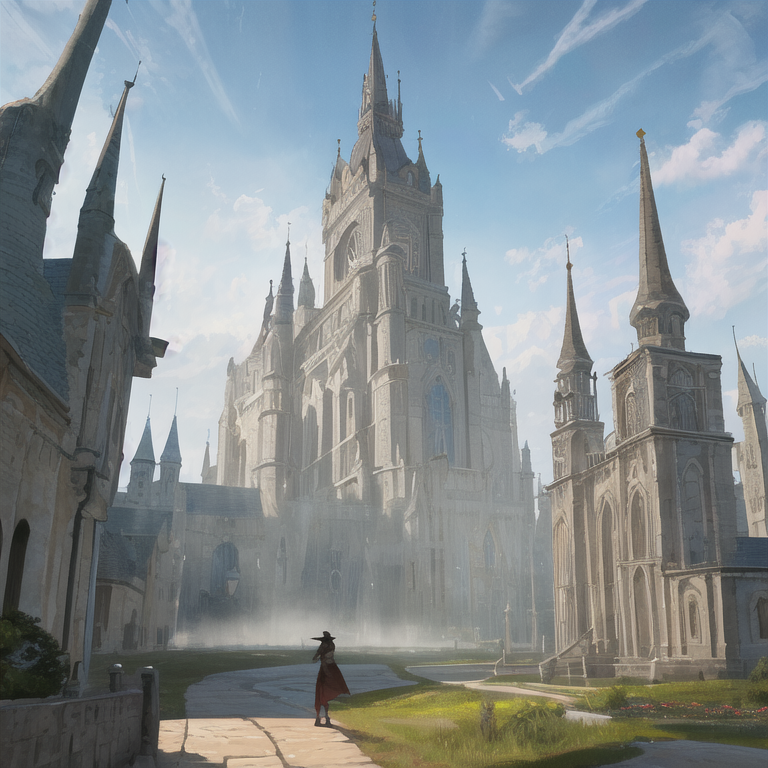
Generation parameters embedded in this image by AUTOMATIC1111 Stable Diffusion web UI or a fork of it (Forge, ...) (PNG 'parameters' text chunk):
masterpiece, best quality,fantasy,outdoors, magic,
Negative prompt: lowres, bad anatomy, bad hands, text, error, missing fingers, extra digit, fewer digits, cropped, worst quality, low quality, normal quality, jpeg artifacts, signature, watermark, username, blurry, artist name
Steps: 20, Sampler: DPM++ SDE Karras, CFG scale: 11, Seed: 2475127627, Size: 768x768, Model hash: 71e703a0fc, Clip skip: 2, Eta: 0.2